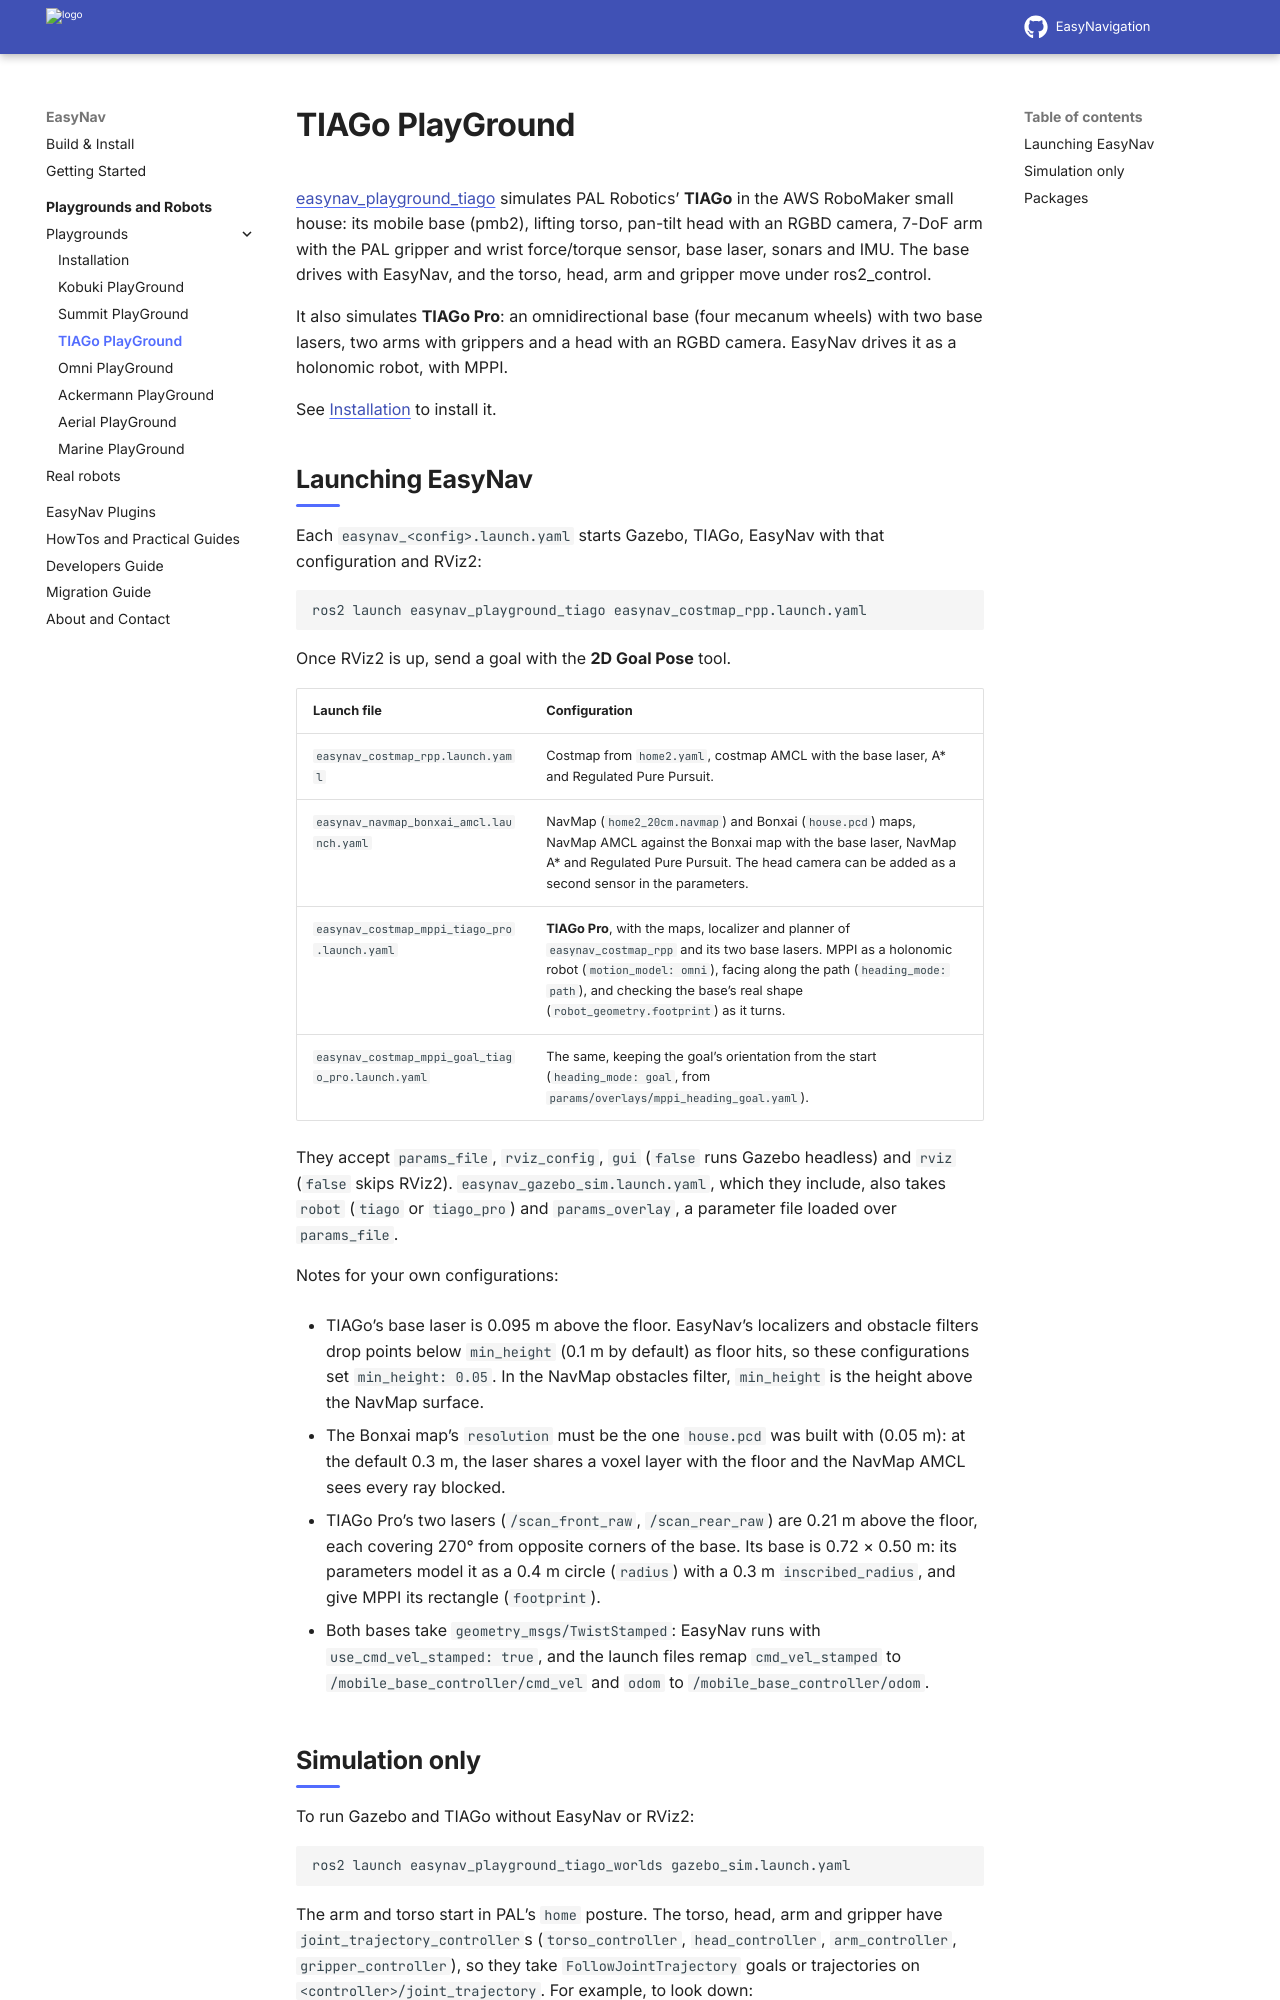

repository: EasyNavigation/easynavigation.github.io · page: latest/playgrounds/tiago.html · generator: sphinx

.. _playground_tiago:

================
TIAGo PlayGround
================

`easynav_playground_tiago <https://github.com/EasyNavigation/easynav_playgrounds/tree/rolling/playground_tiago>`_
simulates PAL Robotics' **TIAGo** in the AWS RoboMaker small house: its mobile base (pmb2),
lifting torso, pan-tilt head with an RGBD camera, 7-DoF arm with the PAL gripper and wrist
force/torque sensor, base laser, sonars and IMU. The base drives with EasyNav, and the torso,
head, arm and gripper move under ros2_control.

It also simulates **TIAGo Pro**: an omnidirectional base (four mecanum wheels) with two base lasers,
two arms with grippers and a head with an RGBD camera. EasyNav drives it as a holonomic robot, with
MPPI.

See :ref:`playgrounds_install` to install it.

Launching EasyNav
-----------------

Each ``easynav_<config>.launch.yaml`` starts Gazebo, TIAGo, EasyNav with that configuration and
RViz2:

.. code-block:: bash

   ros2 launch easynav_playground_tiago easynav_costmap_rpp.launch.yaml

Once RViz2 is up, send a goal with the **2D Goal Pose** tool.

.. list-table::
   :header-rows: 1
   :widths: 34 66

   * - Launch file
     - Configuration
   * - ``easynav_costmap_rpp.launch.yaml``
     - Costmap from ``home2.yaml``, costmap AMCL with the base laser, A* and Regulated Pure
       Pursuit.
   * - ``easynav_navmap_bonxai_amcl.launch.yaml``
     - NavMap (``home2_20cm.navmap``) and Bonxai (``house.pcd``) maps, NavMap AMCL against the
       Bonxai map with the base laser, NavMap A* and Regulated Pure Pursuit. The head camera can be
       added as a second sensor in the parameters.
   * - ``easynav_costmap_mppi_tiago_pro.launch.yaml``
     - **TIAGo Pro**, with the maps, localizer and planner of ``easynav_costmap_rpp`` and its two
       base lasers. MPPI as a holonomic robot (``motion_model: omni``), facing along the path
       (``heading_mode: path``), and checking the base's real shape (``robot_geometry.footprint``)
       as it turns.
   * - ``easynav_costmap_mppi_goal_tiago_pro.launch.yaml``
     - The same, keeping the goal's orientation from the start (``heading_mode: goal``, from
       ``params/overlays/mppi_heading_goal.yaml``).

They accept ``params_file``, ``rviz_config``, ``gui`` (``false`` runs Gazebo headless) and
``rviz`` (``false`` skips RViz2). ``easynav_gazebo_sim.launch.yaml``, which they include, also takes
``robot`` (``tiago`` or ``tiago_pro``) and ``params_overlay``, a parameter file loaded over
``params_file``.

Notes for your own configurations:

- TIAGo's base laser is 0.095 m above the floor. EasyNav's localizers and obstacle filters drop
  points below ``min_height`` (0.1 m by default) as floor hits, so these configurations set
  ``min_height: 0.05``. In the NavMap obstacles filter, ``min_height`` is the height above the
  NavMap surface.
- The Bonxai map's ``resolution`` must be the one ``house.pcd`` was built with (0.05 m): at the
  default 0.3 m, the laser shares a voxel layer with the floor and the NavMap AMCL sees every ray
  blocked.
- TIAGo Pro's two lasers (``/scan_front_raw``, ``/scan_rear_raw``) are 0.21 m above the floor, each
  covering 270° from opposite corners of the base. Its base is 0.72 × 0.50 m: its parameters model
  it as a 0.4 m circle (``radius``) with a 0.3 m ``inscribed_radius``, and give MPPI its rectangle
  (``footprint``).
- Both bases take ``geometry_msgs/TwistStamped``: EasyNav runs with ``use_cmd_vel_stamped: true``,
  and the launch files remap ``cmd_vel_stamped`` to ``/mobile_base_controller/cmd_vel`` and
  ``odom`` to ``/mobile_base_controller/odom``.
